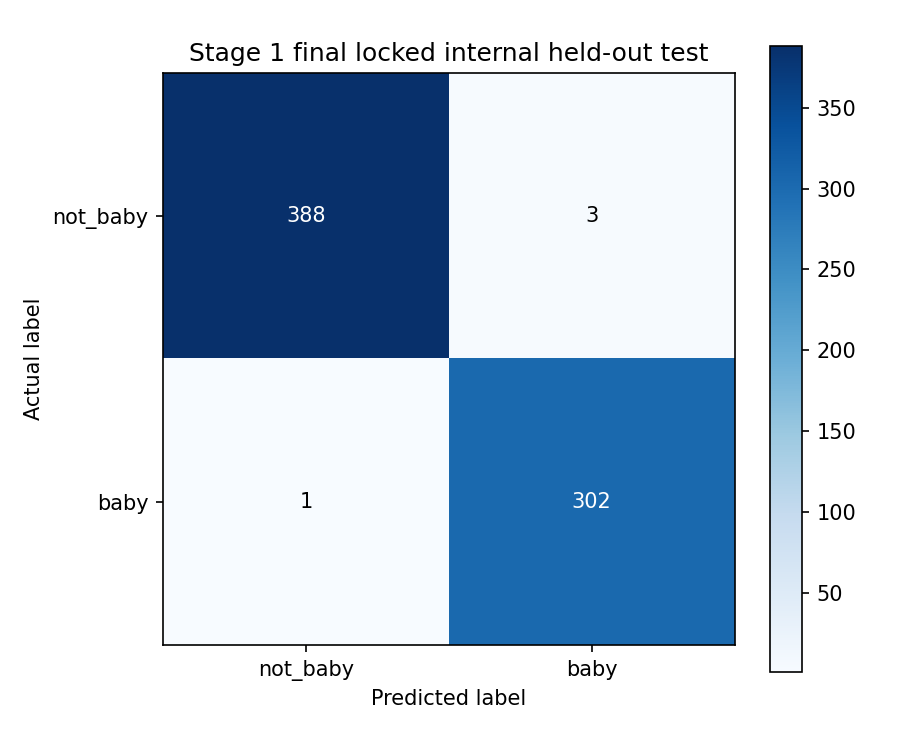

The file beside this chart, header and first rows:
actual_label, predicted_not_baby, predicted_baby
not_baby, 388, 3
baby, 1, 302
